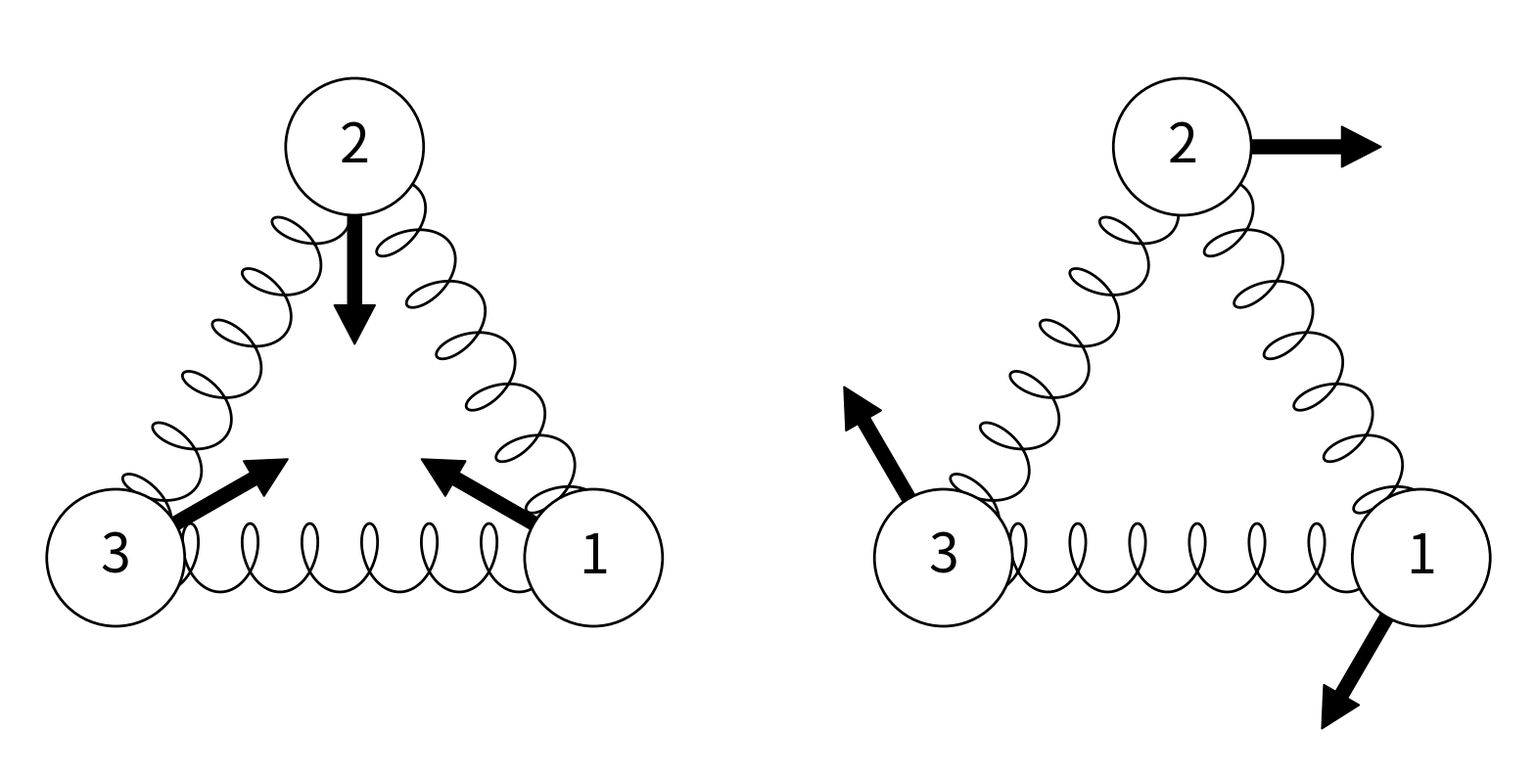

This chart was generated by the following Python code:
"""
Drawing springs and masses in 2D.
"""

import numpy as np
import matplotlib.pyplot as plt

class Spring:
    """Curly spring."""

    def __init__(self, x0, y0, theta, l, slant, r, w, nPoints=1000):
        """
        Create spring.

        @params x0, y0: Center coordinates.
        @params theta: Angle wrt OY, in radians.
        @params l: Length.
        @params r: Radius.
        @params w: Frequency.
        """

        self.x0, self.y0 = x0, y0
        self.theta = theta
        self.l = l
        self.slant = slant
        self.r = r
        self.w = w
        self.nPoints = nPoints

        R = np.array([
            [np.cos(self.theta), -np.sin(self.theta)],
            [np.sin(self.theta), np.cos(self.theta)]
            ])

        self.t = np.linspace(-1-np.pi/self.w, 1, self.nPoints)

        self.x = self.r * np.cos(self.w*self.t+np.pi/2)
        self.y = .5 * self.l * self.t + self.slant*np.sin(self.w*self.t+np.pi/2)
        self.z = self.r * np.sin(self.w*self.t+np.pi/2)

        self.x, self.y = np.dot(R, np.vstack([self.x, self.y]))

        self.x += self.x0
        self.y += self.y0

    def draw2D(self, ax=None, **kwds):
        """
        Draw spring's projection onto XY plane.
        """

        if ax is None:
            fig, ax = plt.subplots()

        ax.plot(self.x, self.y, **kwds)

        return ax

if __name__=='__main__':

    # Spring parameters
    r = .25
    w = 4 * 2*np.pi
    slant = .15
    l = 2*np.sqrt(3)

    # Arrows
    arrNorm = 2.5
    arrWidth = .5

    mode0 = [
            arrNorm*np.array([-1/2, np.sqrt(3)/6]),
            arrNorm*np.array([0, -np.sqrt(3)/3]),
            arrNorm*np.array([1/2, np.sqrt(3)/6])
            ]

    mode1 = [
            arrNorm*np.array([-np.sqrt(3)/6, -1/2]),
            arrNorm*np.array([np.sqrt(3)/3,0]),
            arrNorm*np.array([-np.sqrt(3)/6, 1/2])
            ]

    fig, axs = plt.subplots(1,2,figsize=(20,10))

    for j, (ax, mode) in enumerate(zip(axs, (mode0, mode1))):

        # Lower
        Spring(x0=0, y0=-1, theta=-np.pi/2, l=l, slant=slant, w=w, r=r).draw2D(ax=ax, color='k', lw=2)

        # Left
        Spring(x0=-np.sqrt(3)/2, y0=1/2, theta=-np.pi/6, l=l, slant=slant, w=w, r=r).draw2D(ax=ax, color='k', lw=2)

        # Right
        Spring(x0=np.sqrt(3)/2, y0=1/2, theta=np.pi/6, l=l, slant=slant, w=w, r=r).draw2D(ax=ax, color='k', lw=2)

        # Masses
        top = plt.Circle((0,2), .5, edgecolor='k', facecolor='w', zorder=2, lw=2)
        left = plt.Circle((-np.sqrt(3),-1), .5, edgecolor='k', facecolor='w', zorder=2, lw=2)
        right = plt.Circle((np.sqrt(3),-1), .5, edgecolor='k', facecolor='w', zorder=2, lw=2)
        ax.add_artist(top)
        ax.add_artist(left)
        ax.add_artist(right)

        ax.add_artist(plt.Arrow(np.sqrt(3), -1, mode[0][0], mode[0][1], width=arrWidth, color='k'))
        ax.add_artist(plt.Arrow(0, 2, mode[1][0], mode[1][1], width=arrWidth, color='k'))
        ax.add_artist(plt.Arrow(-np.sqrt(3), -1, mode[2][0], mode[2][1], width=arrWidth, color='k'))

        # Text
        fsize = 40
        ax.text(0, 2, '2', color='k', size=fsize, horizontalalignment='center', verticalalignment='center')
        ax.text(-np.sqrt(3), -1, '3', color='k', size=fsize, horizontalalignment='center', verticalalignment='center')
        ax.text(np.sqrt(3), -1, '1', color='k', size=fsize, horizontalalignment='center', verticalalignment='center')

        ax.set_xlim(-2.5, 2.5)
        ax.set_ylim(-2.5, 3)

        ax.set_axis_off()

    plt.savefig('springs_nm_1.png')
    plt.close()
